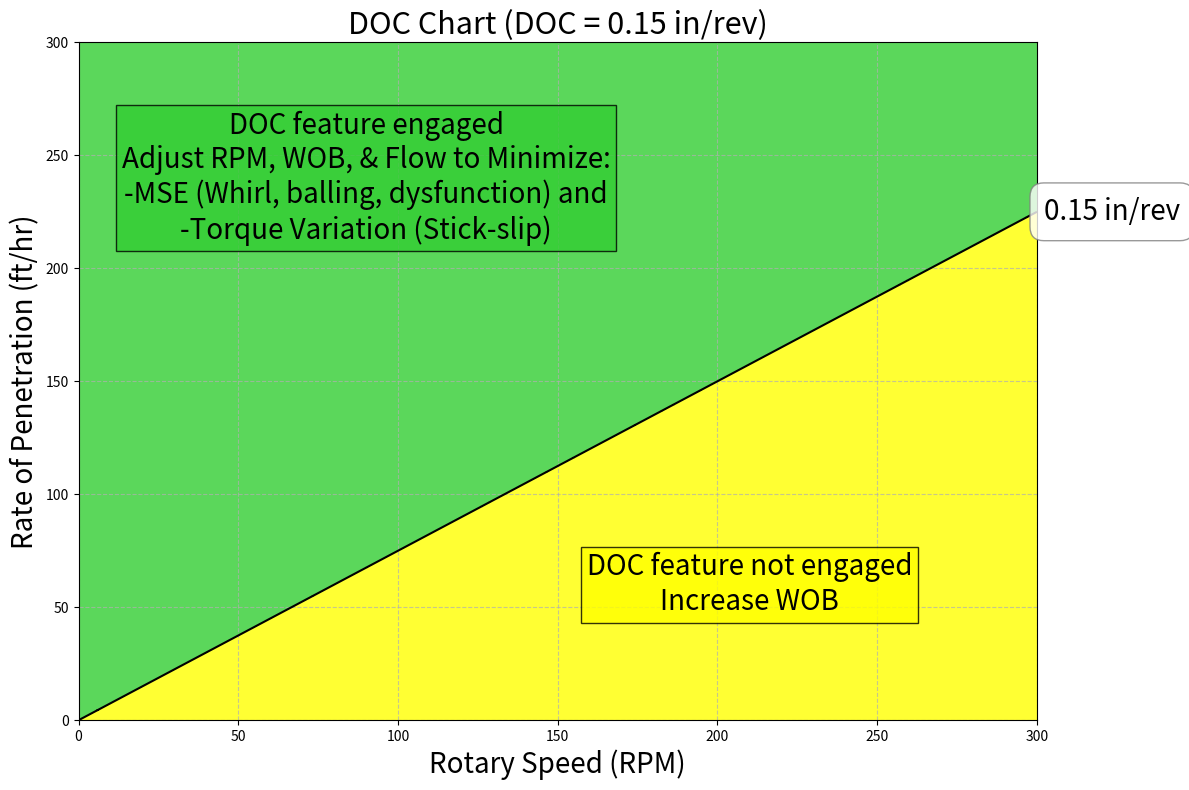

Here is the Python script that generated this plot:
import matplotlib.pyplot as plt
import numpy as np


def plot_doc_chart(rop_min, rop_max, rpm_min, rpm_max, doc_value, font_size=20):
    # Create arrays for RPM and ROP
    rpm = np.linspace(rpm_min, rpm_max, 1000)
    rop = np.linspace(rop_min, rop_max, 1000)

    # Create a meshgrid
    RPM, ROP = np.meshgrid(rpm, rop)

    # Calculate DOC (inches/revolution), avoiding division by zero
    with np.errstate(divide='ignore', invalid='ignore'):
        DOC = np.where(RPM != 0, (ROP * 12) / (RPM * 60), np.inf)

    # Create the plot
    fig, ax = plt.subplots(figsize=(12, 8))

    # Plot the contour
    levels = [0, doc_value, np.max(DOC[np.isfinite(DOC)])]
    contour = ax.contourf(RPM, ROP, DOC, levels=levels,
                          colors=['yellow', 'limegreen'], alpha=0.8, extend='both')

    # Add contour line for the specific DOC value
    doc_contour = ax.contour(RPM, ROP, DOC, levels=[
                             doc_value], colors='black', linestyles='solid')

    # Customize the plot
    ax.set_xlabel('Rotary Speed (RPM)', fontsize=font_size)
    ax.set_ylabel('Rate of Penetration (ft/hr)', fontsize=font_size)
    ax.set_title(f'DOC Chart (DOC = {doc_value} in/rev)', fontsize=font_size+2)
    ax.grid(True, linestyle='--', alpha=0.7)

    # Get the path of the DOC contour line
    path = doc_contour.collections[0].get_paths()[0]
    vertices = path.vertices

    # Find points for text placement
    mid_point = vertices[len(vertices)//2]
    end_point = vertices[-1]

    # Calculate text positions based on plot dimensions
    plot_height = rop_max - rop_min
    plot_width = rpm_max - rpm_min

    # Add text annotations with dynamic positioning
    upper_text_y = rop_max - plot_height * 0.2
    lower_text_y = plot_height * 0.2

    ax.text(plot_width * 0.3, upper_text_y,
            'DOC feature engaged\nAdjust RPM, WOB, & Flow to Minimize:\n-MSE (Whirl, balling, dysfunction) and\n-Torque Variation (Stick-slip)',
            ha='center', va='center', fontsize=font_size,
            bbox=dict(facecolor='limegreen', alpha=0.8, edgecolor='black'))

    ax.text(plot_width * 0.7, lower_text_y,
            f'DOC feature not engaged\nIncrease WOB',
            ha='center', va='center', fontsize=font_size,
            bbox=dict(facecolor='yellow', alpha=0.8, edgecolor='black'))

    # Add DOC value annotation outside the plot area
    ax.annotate(f'{doc_value} in/rev', xy=(end_point[0], end_point[1]),
                xytext=(5, 0), textcoords='offset points',
                ha='left', va='center', fontsize=font_size,
                bbox=dict(boxstyle='round,pad=0.5',
                          fc='white', ec='gray', alpha=0.8),
                annotation_clip=False)

    # Adjust layout to make room for annotation
    plt.tight_layout()

    # Set axis limits to remove white space
    ax.set_xlim(rpm_min, rpm_max)
    ax.set_ylim(rop_min, rop_max)

    # Show the plot
    plt.show()


# Example usage with increased font size
plot_doc_chart(rop_min=0, rop_max=300, rpm_min=0,
               rpm_max=300, doc_value=0.15, font_size=20)
